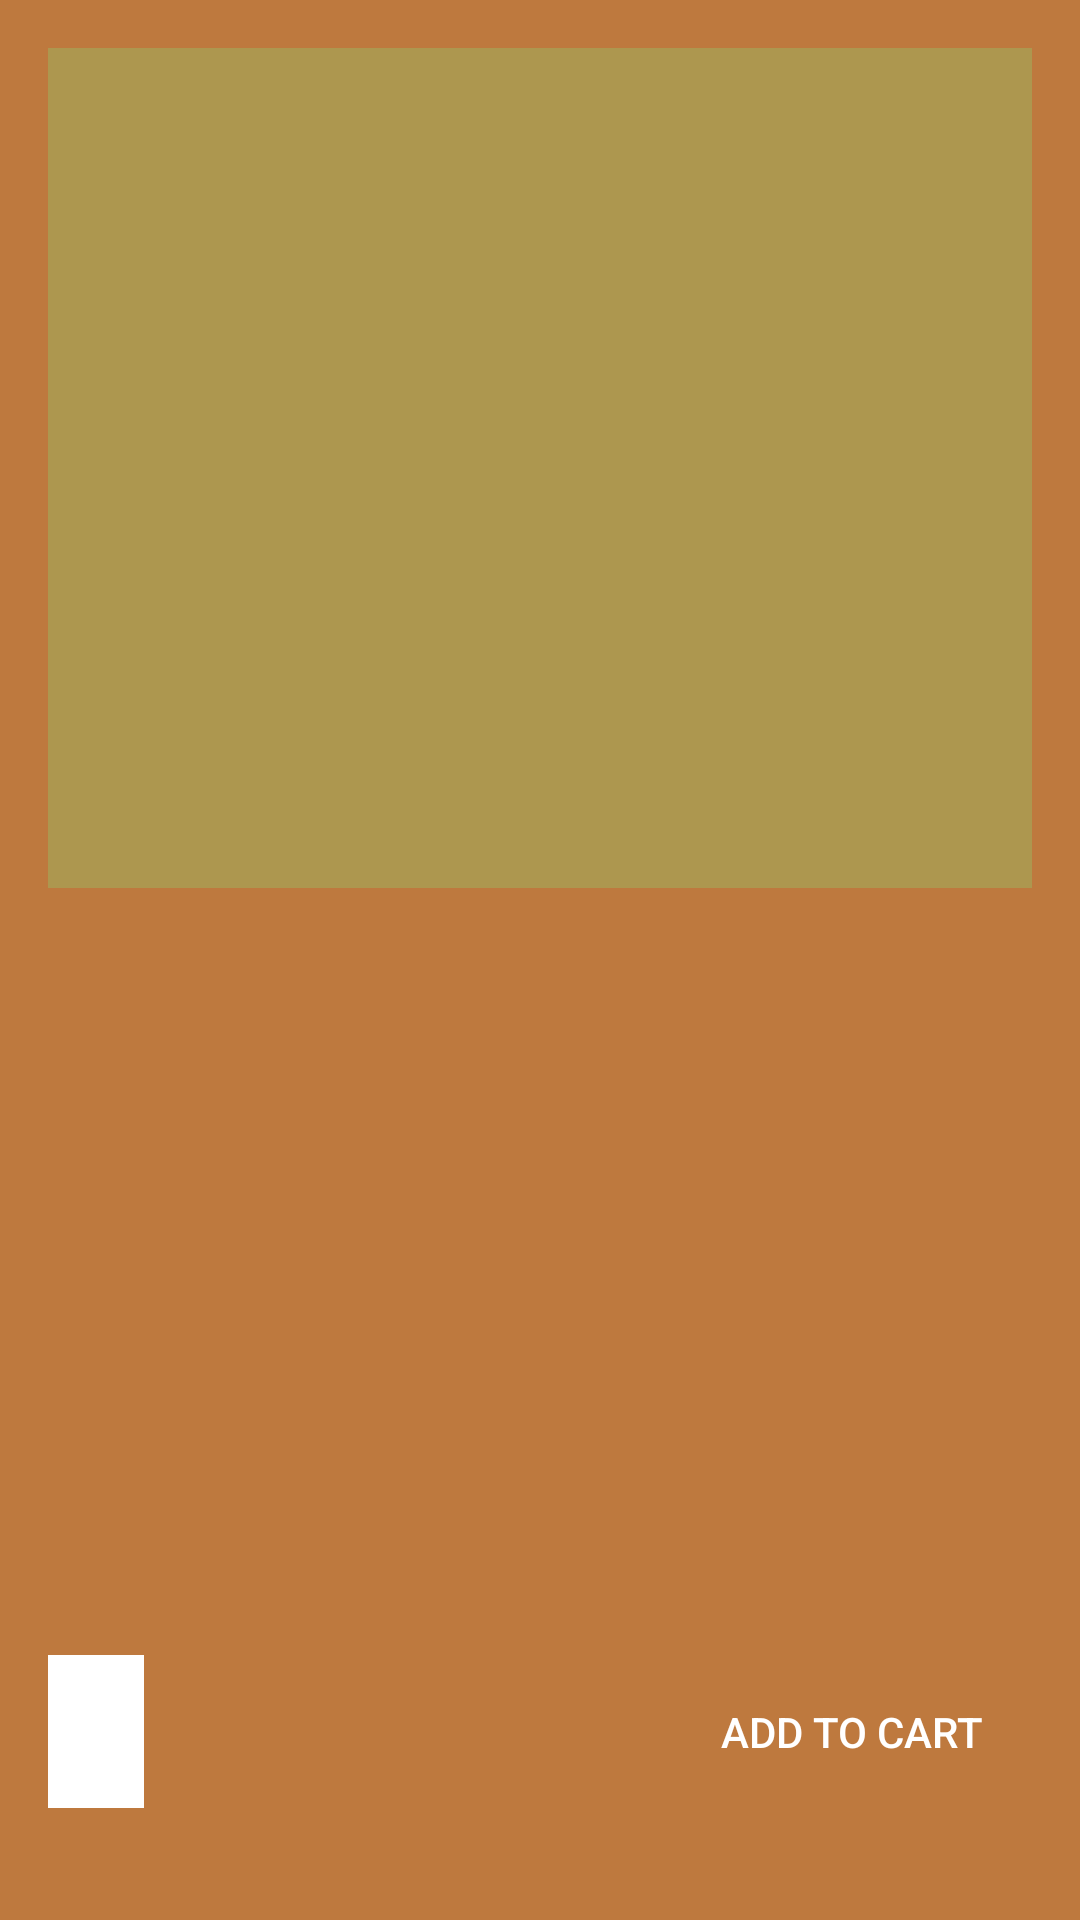

The Android layout XML behind this screen, and the referenced resources:
<!-- AndroidManifest.xml: application theme AppTheme -->
<!-- res/layout/activity_detail.xml -->
<LinearLayout
    xmlns:android="http://schemas.android.com/apk/res/android"
    android:orientation="vertical"
    android:layout_height="match_parent"
    android:layout_width="match_parent"
    android:background="@color/colorAccent"
    android:gravity="center"
    android:padding="8dp"
    android:weightSum="6">

    <ImageView
        android:id="@+id/details_image_view"
        android:background="@color/colorPrimary"
        android:layout_width="match_parent"
        android:layout_height="0dp"
        android:layout_margin="8dp"
        android:layout_weight="3" />
    <TextView
        android:id="@+id/details_name"
        android:textColor="@color/black"
        android:textSize="24sp"
        android:layout_width="match_parent"
        android:layout_height="0dp"
        android:layout_margin="8dp"
        android:layout_weight="1"/>
    <TextView
        android:id="@+id/details_description"
        android:textColor="@color/black"
        android:textSize="16sp"
        android:layout_width="match_parent"
        android:layout_height="0dp"
        android:layout_margin="8dp"
        android:layout_weight="1"/>
    <RelativeLayout
        android:layout_width="match_parent"
        android:layout_height="0dp"
        android:layout_weight="1"
        android:layout_margin="8dp">

        <TextView
            android:background="@color/white"
            android:textColor="@color/black"
            android:layout_alignParentStart="true"
            android:layout_centerInParent="true"
            android:id="@+id/details_price"
            android:layout_width="wrap_content"
            android:layout_height="wrap_content"
            android:padding="16dp"/>
        <Button
            android:id="@+id/button_add"
            android:textColor="@color/white"
            android:background="@drawable/button_main"
            android:text="@string/add_to_cart"
            android:layout_width="wrap_content"
            android:layout_height="wrap_content"
            android:padding="16dp"
            android:layout_alignParentEnd="true"
            android:layout_centerInParent="true"/>

    </RelativeLayout>

</LinearLayout>
<!-- resources referenced by this layout -->
<resources>
  <color name="black">#99000000</color>
  <color name="colorAccent">#BE793E</color>
  <color name="colorPrimary">#AD974F</color>
  <color name="white">#FFFFFF</color>
  <string name="add_to_cart">Add to Cart</string>
  <style name="AppTheme" parent="Theme.AppCompat.Light.NoActionBar">
          
          <item name="colorPrimary">@color/colorPrimary</item>
          <item name="colorPrimaryDark">@color/colorPrimaryDark</item>
          <item name="colorAccent">@color/colorAccent</item>
      </style>
  <color name="colorPrimaryDark">#231F20</color>
</resources>
